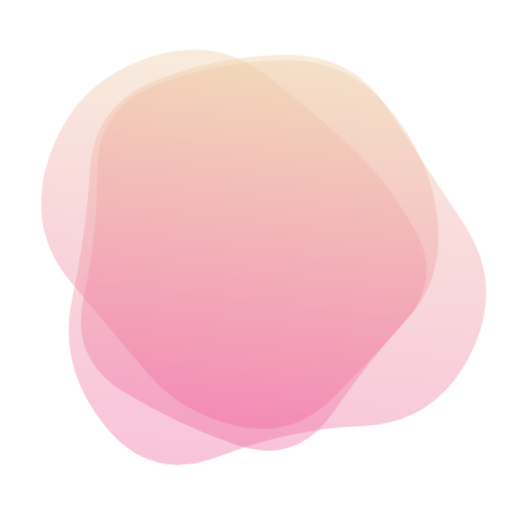
t = 0.00 s
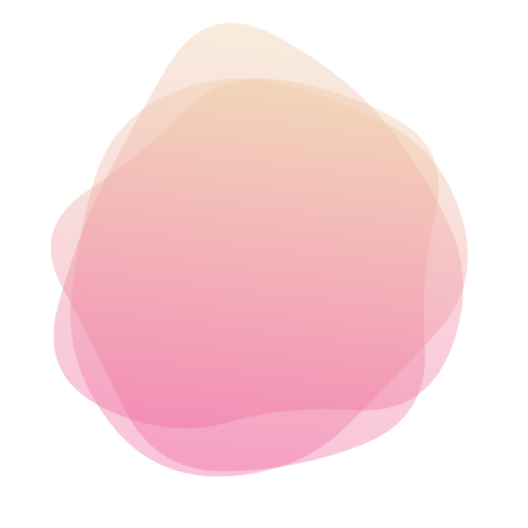
t = 1.79 s
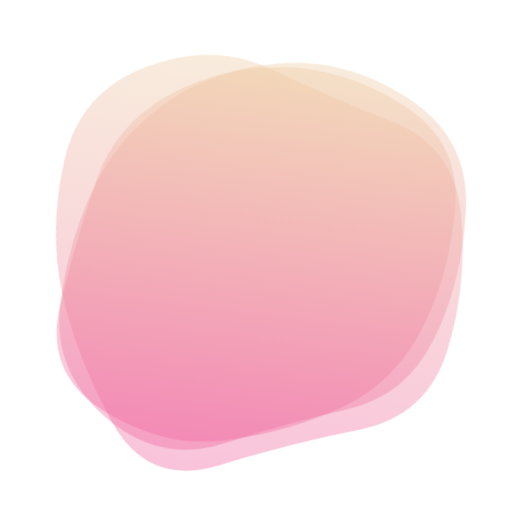
t = 3.21 s
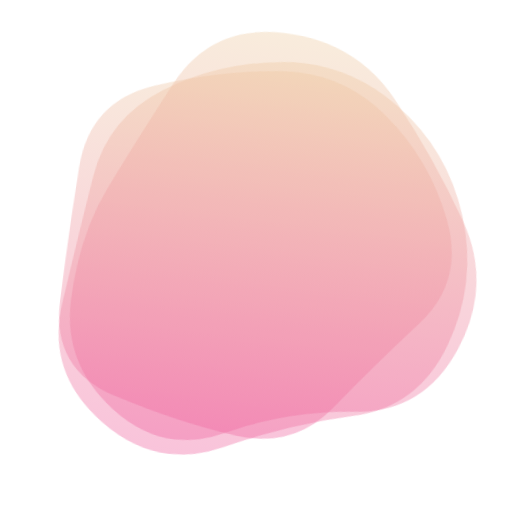
t = 5.00 s
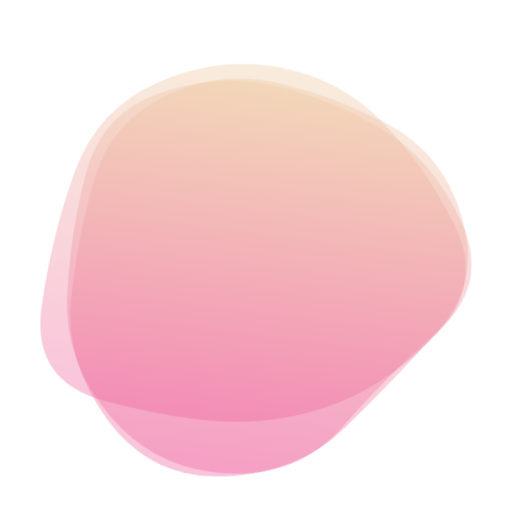
t = 6.79 s
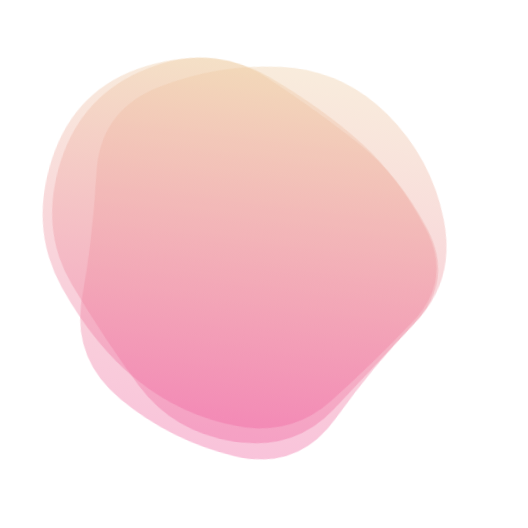
t = 8.21 s

The animated SVG that drew these frames (rendered in a browser with its animation timeline set to each time). Animation: 3 SMIL elements (animate=3); one cycle of 10.00 s, repeats indefinitely.

<svg version="1.1" xmlns="http://www.w3.org/2000/svg" viewBox="0 0 500 500" width="100%" id="blobSvg" style="opacity: 1;" transform="rotate(7)" filter="blur(0.6px)">
                        <defs>
                        <linearGradient id="gradient" x1="0%" y1="0%" x2="0%" y2="100%">
                            <stop offset="0%" style="stop-color: rgb(238, 205, 163);"></stop>
                            <stop offset="100%" style="stop-color: rgb(239, 98, 159);"></stop>
                        </linearGradient>
                        </defs>
                        
                    <path id="blob" fill="url(#gradient)" style="opacity: 0.38;"><animate attributeName="d" dur="10s" repeatCount="indefinite" values="M469.34657,320.38487Q443.8468,390.76973,373.53877,402.1156Q303.23073,413.46147,238.88463,448.30757Q174.53853,483.15367,122.76833,431.6929Q70.99814,380.23213,76.84563,315.11607Q82.69313,250,78.9227,186.3071Q75.15227,122.6142,131.92223,91.73003Q188.6922,60.84587,253.2305,51.539Q317.7688,42.23213,359.5759,90.92433Q401.383,139.61653,448.11467,194.80827Q494.84633,250,469.34657,320.38487Z;M424.84079,321.86371Q447.86386,393.72743,384.56836,431.15935Q321.27286,468.59128,248.86371,472.84107Q176.45457,477.09086,148.84107,410.1135Q121.22757,343.13614,67.95457,296.56807Q14.68157,250,76.45485,209.5685Q138.22813,169.13699,166.2505,123.59142Q194.27286,78.04585,249.70464,79.81828Q305.13643,81.59072,362.47721,103.93179Q419.818,126.27286,410.81786,188.13643Q401.81772,250,424.84079,321.86371Z;M423.38828,307.00416Q406.39243,364.00831,353.55217,384.57202Q300.71191,405.13573,242.06787,430.50416Q183.42382,455.87258,116.5554,425.63666Q49.68697,395.40075,58.87581,322.70037Q68.06464,250,86.66067,197.31625Q105.2567,144.63251,148.86843,108.53648Q192.48015,72.44045,252.10019,66.13989Q311.72022,59.83933,378.54063,84.21929Q445.36105,108.59925,442.87258,179.29963Q440.38412,250,423.38828,307.00416Z;M403.5,294Q372,338,343,393Q314,448,254,435.5Q194,423,138,397.5Q82,372,88,311Q94,250,86,187.5Q78,125,134,95.5Q190,66,253,57Q316,48,362,91.5Q408,135,421.5,192.5Q435,250,403.5,294Z;M428.88107,298.41731Q382.87896,346.83463,343.6411,381.94757Q304.40324,417.06052,249.73188,417.66327Q195.06052,418.26602,121.90324,407.33463Q48.74595,396.40324,42.90922,323.20162Q37.07249,250,50.04223,182.03624Q63.01197,114.07249,129.2076,98.49191Q195.40324,82.91133,251.0746,78.83673Q306.74595,74.76214,356.50598,105.64321Q406.26602,136.52427,440.5746,193.26214Q474.88318,250,428.88107,298.41731Z;M437.48517,301.93698Q392.82947,353.87396,357.50371,413.21131Q322.17795,472.54867,247.51112,479.51159Q172.8443,486.47452,129.54819,427.64458Q86.25209,368.81464,81.57785,309.40732Q76.90361,250,83.86283,191.93327Q90.82205,133.86654,141.98146,104.152Q193.14087,74.43745,247.01483,83.88926Q300.88878,93.34106,355.51112,113.62234Q410.13346,133.90361,446.13717,191.95181Q482.14087,250,437.48517,301.93698Z;M402.82336,294.74662Q372.52122,339.49324,339.45366,380.77461Q306.3861,422.05598,251.70463,416.9165Q197.02317,411.77702,159.66506,377.28619Q122.30695,342.79537,72.75579,296.39768Q23.20463,250,37.88851,178.24662Q52.57238,106.49324,117.0304,72.97924Q181.48842,39.46525,238.53957,73.79537Q295.59073,108.12549,332.49083,135.50917Q369.39092,162.89286,401.2582,206.44643Q433.12549,250,402.82336,294.74662Z;M469.34657,320.38487Q443.8468,390.76973,373.53877,402.1156Q303.23073,413.46147,238.88463,448.30757Q174.53853,483.15367,122.76833,431.6929Q70.99814,380.23213,76.84563,315.11607Q82.69313,250,78.9227,186.3071Q75.15227,122.6142,131.92223,91.73003Q188.6922,60.84587,253.2305,51.539Q317.7688,42.23213,359.5759,90.92433Q401.383,139.61653,448.11467,194.80827Q494.84633,250,469.34657,320.38487Z"></animate></path><path id="blob" fill="url(#gradient)" style="opacity: 0.38;"><animate attributeName="d" dur="10s" repeatCount="indefinite" values="M402.82336,294.74662Q372.52122,339.49324,339.45366,380.77461Q306.3861,422.05598,251.70463,416.9165Q197.02317,411.77702,159.66506,377.28619Q122.30695,342.79537,72.75579,296.39768Q23.20463,250,37.88851,178.24662Q52.57238,106.49324,117.0304,72.97924Q181.48842,39.46525,238.53957,73.79537Q295.59073,108.12549,332.49083,135.50917Q369.39092,162.89286,401.2582,206.44643Q433.12549,250,402.82336,294.74662Z;M453.70516,317.0107Q433.36186,384.02139,362.52423,381.146Q291.6866,378.27061,242.8433,399.93801Q194,421.60541,117.08118,412.14317Q40.16237,402.68093,64.29201,326.34046Q88.42165,250,109.0107,206.32693Q129.59975,162.65387,148.64317,78.76495Q167.6866,-5.12397,241.8433,20.74072Q316,46.60541,350.8433,99.17023Q385.6866,151.73505,429.86753,200.86753Q474.04846,250,453.70516,317.0107Z;M439.43806,316.51312Q432.44085,383.02623,370.39398,407.14258Q308.3471,431.25893,240.13979,459.78516Q171.93248,488.31139,132.30301,426.26451Q92.67355,364.21763,63.21484,307.10882Q33.75613,250,44.06194,178.90151Q54.36774,107.80301,118.67355,75.31613Q182.97935,42.82924,240.60882,72.66602Q298.23828,102.50279,368.10882,107.87054Q437.97935,113.23828,442.20731,181.61914Q446.43527,250,439.43806,316.51312Z;M469.34657,320.38487Q443.8468,390.76973,373.53877,402.1156Q303.23073,413.46147,238.88463,448.30757Q174.53853,483.15367,122.76833,431.6929Q70.99814,380.23213,76.84563,315.11607Q82.69313,250,78.9227,186.3071Q75.15227,122.6142,131.92223,91.73003Q188.6922,60.84587,253.2305,51.539Q317.7688,42.23213,359.5759,90.92433Q401.383,139.61653,448.11467,194.80827Q494.84633,250,469.34657,320.38487Z;M423.38828,307.00416Q406.39243,364.00831,353.55217,384.57202Q300.71191,405.13573,242.06787,430.50416Q183.42382,455.87258,116.5554,425.63666Q49.68697,395.40075,58.87581,322.70037Q68.06464,250,86.66067,197.31625Q105.2567,144.63251,148.86843,108.53648Q192.48015,72.44045,252.10019,66.13989Q311.72022,59.83933,378.54063,84.21929Q445.36105,108.59925,442.87258,179.29963Q440.38412,250,423.38828,307.00416Z;M437.48517,301.93698Q392.82947,353.87396,357.50371,413.21131Q322.17795,472.54867,247.51112,479.51159Q172.8443,486.47452,129.54819,427.64458Q86.25209,368.81464,81.57785,309.40732Q76.90361,250,83.86283,191.93327Q90.82205,133.86654,141.98146,104.152Q193.14087,74.43745,247.01483,83.88926Q300.88878,93.34106,355.51112,113.62234Q410.13346,133.90361,446.13717,191.95181Q482.14087,250,437.48517,301.93698Z;M403.5,294Q372,338,343,393Q314,448,254,435.5Q194,423,138,397.5Q82,372,88,311Q94,250,86,187.5Q78,125,134,95.5Q190,66,253,57Q316,48,362,91.5Q408,135,421.5,192.5Q435,250,403.5,294Z;M402.82336,294.74662Q372.52122,339.49324,339.45366,380.77461Q306.3861,422.05598,251.70463,416.9165Q197.02317,411.77702,159.66506,377.28619Q122.30695,342.79537,72.75579,296.39768Q23.20463,250,37.88851,178.24662Q52.57238,106.49324,117.0304,72.97924Q181.48842,39.46525,238.53957,73.79537Q295.59073,108.12549,332.49083,135.50917Q369.39092,162.89286,401.2582,206.44643Q433.12549,250,402.82336,294.74662Z"></animate></path><path id="blob" fill="url(#gradient)" style="opacity: 0.38;"><animate attributeName="d" dur="10s" repeatCount="indefinite" values="M403.5,294Q372,338,343,393Q314,448,254,435.5Q194,423,138,397.5Q82,372,88,311Q94,250,86,187.5Q78,125,134,95.5Q190,66,253,57Q316,48,362,91.5Q408,135,421.5,192.5Q435,250,403.5,294Z;M437.48517,301.93698Q392.82947,353.87396,357.50371,413.21131Q322.17795,472.54867,247.51112,479.51159Q172.8443,486.47452,129.54819,427.64458Q86.25209,368.81464,81.57785,309.40732Q76.90361,250,83.86283,191.93327Q90.82205,133.86654,141.98146,104.152Q193.14087,74.43745,247.01483,83.88926Q300.88878,93.34106,355.51112,113.62234Q410.13346,133.90361,446.13717,191.95181Q482.14087,250,437.48517,301.93698Z;M423.38828,307.00416Q406.39243,364.00831,353.55217,384.57202Q300.71191,405.13573,242.06787,430.50416Q183.42382,455.87258,116.5554,425.63666Q49.68697,395.40075,58.87581,322.70037Q68.06464,250,86.66067,197.31625Q105.2567,144.63251,148.86843,108.53648Q192.48015,72.44045,252.10019,66.13989Q311.72022,59.83933,378.54063,84.21929Q445.36105,108.59925,442.87258,179.29963Q440.38412,250,423.38828,307.00416Z;M460.19079,314.81752Q429.48296,379.63503,366.74655,397.33779Q304.01014,415.04055,238.62673,450.6401Q173.24331,486.23965,141.80231,418.853Q110.3613,351.46635,87.51337,300.73317Q64.66545,250,86.56406,198.80231Q108.46268,147.60462,149.75669,107.39355Q191.05069,67.18248,258.9189,40.41566Q326.7871,13.64883,381.21107,64.45621Q435.63503,115.26359,463.26683,182.63179Q490.89862,250,460.19079,314.81752Z;M453.70516,317.0107Q433.36186,384.02139,362.52423,381.146Q291.6866,378.27061,242.8433,399.93801Q194,421.60541,117.08118,412.14317Q40.16237,402.68093,64.29201,326.34046Q88.42165,250,109.0107,206.32693Q129.59975,162.65387,148.64317,78.76495Q167.6866,-5.12397,241.8433,20.74072Q316,46.60541,350.8433,99.17023Q385.6866,151.73505,429.86753,200.86753Q474.04846,250,453.70516,317.0107Z;M428.88107,298.41731Q382.87896,346.83463,343.6411,381.94757Q304.40324,417.06052,249.73188,417.66327Q195.06052,418.26602,121.90324,407.33463Q48.74595,396.40324,42.90922,323.20162Q37.07249,250,50.04223,182.03624Q63.01197,114.07249,129.2076,98.49191Q195.40324,82.91133,251.0746,78.83673Q306.74595,74.76214,356.50598,105.64321Q406.26602,136.52427,440.5746,193.26214Q474.88318,250,428.88107,298.41731Z;M402.82336,294.74662Q372.52122,339.49324,339.45366,380.77461Q306.3861,422.05598,251.70463,416.9165Q197.02317,411.77702,159.66506,377.28619Q122.30695,342.79537,72.75579,296.39768Q23.20463,250,37.88851,178.24662Q52.57238,106.49324,117.0304,72.97924Q181.48842,39.46525,238.53957,73.79537Q295.59073,108.12549,332.49083,135.50917Q369.39092,162.89286,401.2582,206.44643Q433.12549,250,402.82336,294.74662Z;M403.5,294Q372,338,343,393Q314,448,254,435.5Q194,423,138,397.5Q82,372,88,311Q94,250,86,187.5Q78,125,134,95.5Q190,66,253,57Q316,48,362,91.5Q408,135,421.5,192.5Q435,250,403.5,294Z"></animate></path></svg>